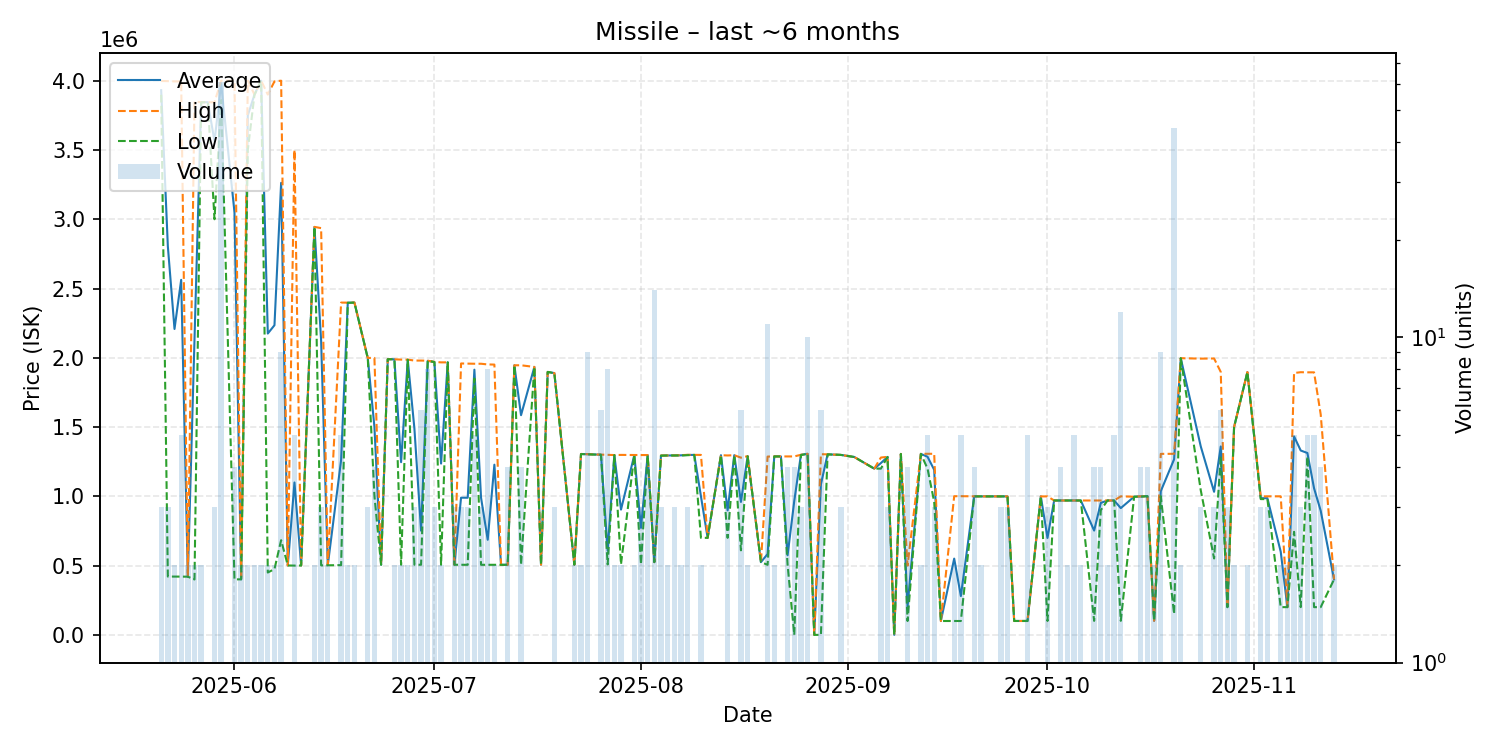

Data behind this chart, as committed beside it:
date, average, highest, lowest, order_count, volume
2025-05-21, 3931667, 3998000, 3898500, 3, 3
2025-05-22, 2805000, 3997000, 421000, 3, 3
2025-05-23, 2208000, 3995000, 421000, 2, 2
2025-05-24, 2562600, 3995000, 420500, 5, 5
2025-05-25, 420000, 420000, 420000, 2, 2
2025-05-26, 2125000, 3850000, 400000, 2, 2
2025-05-27, 3844500, 3845000, 3844000, 2, 2
2025-05-28, 3845000, 3845000, 3845000, 1, 1
2025-05-29, 3563000, 3844500, 3000000, 3, 3
2025-05-30, 3978180, 4000000, 3860000, 9, 61
2025-06-01, 3050175, 4000000, 400700, 4, 4
2025-06-02, 400800, 400800, 400800, 2, 2
2025-06-03, 3750000, 4000000, 3500000, 2, 2
2025-06-04, 3899500, 3900000, 3899000, 2, 2
2025-06-05, 4000000, 4000000, 4000000, 2, 2
2025-06-06, 2175050, 3900000, 450100, 2, 2
2025-06-07, 2235000, 3995000, 475000, 2, 2
2025-06-08, 3262778, 4000000, 683500, 8, 9
2025-06-09, 501000, 501000, 501000, 1, 1
2025-06-10, 1100000, 3500000, 500000, 2, 5
2025-06-11, 500800, 500800, 500800, 1, 1
2025-06-13, 2944500, 2945000, 2944000, 2, 2
2025-06-14, 2124567, 2936000, 501700, 3, 3
2025-06-15, 502800, 503200, 502400, 2, 2
2025-06-17, 1261440, 2398500, 503400, 3, 5
2025-06-18, 2397500, 2398000, 2397000, 2, 2
2025-06-19, 2398500, 2399000, 2398000, 2, 2
2025-06-21, 1998667, 1999000, 1998000, 3, 3
2025-06-22, 1501050, 1999000, 1003100, 4, 4
2025-06-23, 506100, 506100, 506100, 1, 1
2025-06-24, 1990000, 1990000, 1990000, 1, 1
2025-06-25, 1989000, 1989000, 1989000, 1, 2
2025-06-26, 1246550, 1987000, 506100, 2, 2
2025-06-27, 1986500, 1987000, 1986000, 2, 2
2025-06-28, 1488867, 1980000, 506600, 3, 3
2025-06-29, 751950, 1980000, 506200, 4, 6
2025-06-30, 1978125, 1979000, 1978000, 4, 8
2025-07-01, 1969667, 1970000, 1969000, 3, 3
2025-07-02, 1236500, 1967000, 506000, 2, 2
2025-07-03, 1967000, 1967000, 1967000, 1, 1
2025-07-04, 506200, 506200, 506200, 1, 3
2025-07-05, 990200, 1959000, 505800, 2, 3
2025-07-06, 989867, 1958000, 505800, 2, 3
2025-07-07, 1914200, 1957000, 1850000, 5, 5
2025-07-08, 989533, 1957000, 505800, 3, 3
2025-07-09, 686538, 1952000, 505800, 4, 8
2025-07-10, 1228400, 1951000, 505800, 2, 2
2025-07-11, 505800, 505800, 505800, 1, 1
2025-07-12, 505800, 505800, 505800, 2, 4
2025-07-13, 1946000, 1946000, 1946000, 1, 1
2025-07-14, 1585700, 1946000, 505800, 4, 4
2025-07-16, 1934000, 1934000, 1934000, 1, 1
2025-07-17, 506300, 506300, 506300, 1, 1
2025-07-18, 1898000, 1898000, 1898000, 1, 1
2025-07-19, 1889333, 1890000, 1889000, 2, 3
2025-07-22, 506750, 506800, 506700, 2, 2
2025-07-23, 1305500, 1306000, 1305000, 2, 2
2025-07-24, 1303889, 1304000, 1303000, 4, 9
2025-07-26, 1300667, 1301000, 1300000, 6, 6
2025-07-27, 607438, 1300000, 508500, 6, 8
... 86 more rows
